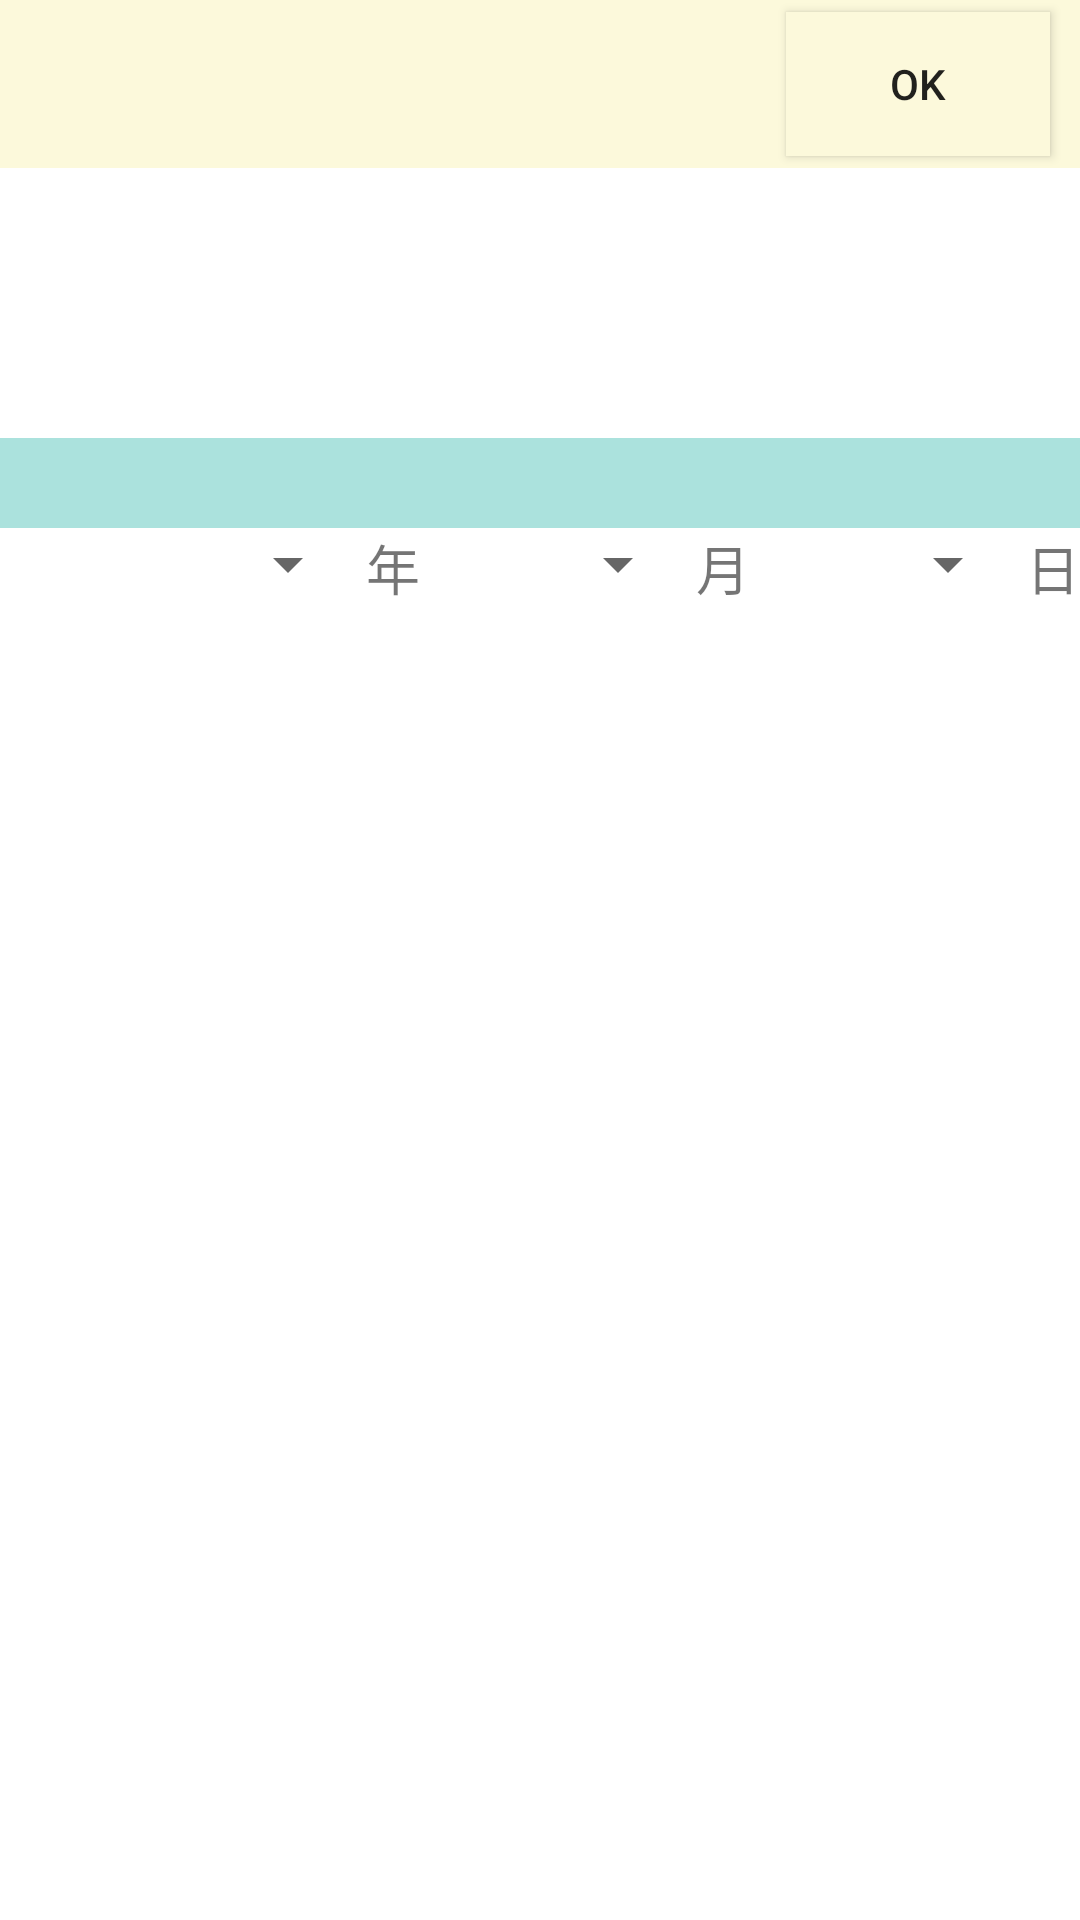

Reconstruct the res/layout file that produces this screen, plus the resources it refers to.
<!-- AndroidManifest.xml: application theme AppTheme -->
<!-- res/layout/activity_user_birthday.xml -->
<?xml version="1.0" encoding="utf-8"?>
<LinearLayout xmlns:android="http://schemas.android.com/apk/res/android"
    xmlns:tools="http://schemas.android.com/tools"
    android:layout_width="match_parent"
    android:layout_height="match_parent"
    android:orientation="vertical"
    android:background="#ffff"
    tools:context="com.only.yc.only_onez.UserBirthday">
    <android.support.v7.widget.Toolbar
        android:id="@+id/UserBirthday_Toolbar"
        android:layout_width="match_parent"
        android:background="#fcf9db"
        android:layout_height="wrap_content">
        <Button
            android:id="@+id/UserBirthday_Button_Ok"
            android:layout_width="wrap_content"
            android:layout_height="wrap_content"
            android:background="#fcf9db"
            android:layout_gravity="right"
            android:layout_marginRight="10dp"
            android:text="OK"
            tools:ignore="HardcodedText,RtlHardcoded" />

    </android.support.v7.widget.Toolbar>
    <LinearLayout
        android:orientation="vertical"
        android:layout_marginTop="90dp"
        android:layout_width="match_parent"
        android:layout_height="match_parent">
        <TextView
            android:id="@+id/UserBirthday_Show"
            android:layout_width="match_parent"
            android:gravity="center"
            android:layout_height="30dp"
            android:background="#abe2dd"
            android:text=""/>
        <LinearLayout
            android:layout_width="match_parent"
            android:layout_height="wrap_content">
        <Spinner
            android:id="@+id/UserBirthday_Year"
            android:layout_width="120dp"
            android:layout_height="wrap_content"/>
            <TextView
                android:layout_width="wrap_content"
                android:layout_height="wrap_content"
                android:layout_marginLeft="2dp"
                android:textSize="18sp"
                android:gravity="center_vertical"
                android:text="年"
                tools:ignore="HardcodedText,RtlHardcoded" />
        <Spinner
            android:id="@+id/UserBirthday_Month"
            android:layout_width="90dp"
            android:layout_height="wrap_content"
            tools:ignore="RtlHardcoded" />
            <TextView
                android:layout_width="wrap_content"
                android:layout_height="wrap_content"
                android:layout_marginLeft="2dp"
                android:textSize="18sp"
                android:gravity="center_vertical"
                android:text="月"
                tools:ignore="HardcodedText,RtlHardcoded" />
        <Spinner
            android:id="@+id/UserBirthday_Day"
            android:layout_width="90dp"
            android:layout_height="wrap_content"
            tools:ignore="RtlHardcoded" />
            <TextView
                android:layout_width="wrap_content"
                android:layout_height="wrap_content"
                android:layout_marginLeft="2dp"
                android:textSize="18sp"
                android:gravity="center_vertical"
                android:text="日"
                tools:ignore="HardcodedText,RtlHardcoded" />
        </LinearLayout>
    </LinearLayout>


</LinearLayout>
<!-- resources referenced by this layout -->
<resources>
  <style name="AppTheme" parent="Theme.AppCompat.Light.NoActionBar">
          
          <item name="android:windowBackground">@mipmap/index_eye_one</item>
          <item name="colorPrimary">@color/colorPrimary</item>
          <item name="colorPrimaryDark">@color/colorPrimaryDark</item>
          <item name="colorAccent">@color/colorAccent</item>
      </style>
  <color name="colorPrimary">#3F51B5</color>
  <color name="colorPrimaryDark">#303F9F</color>
  <color name="colorAccent">#f4f5f5</color>
</resources>
